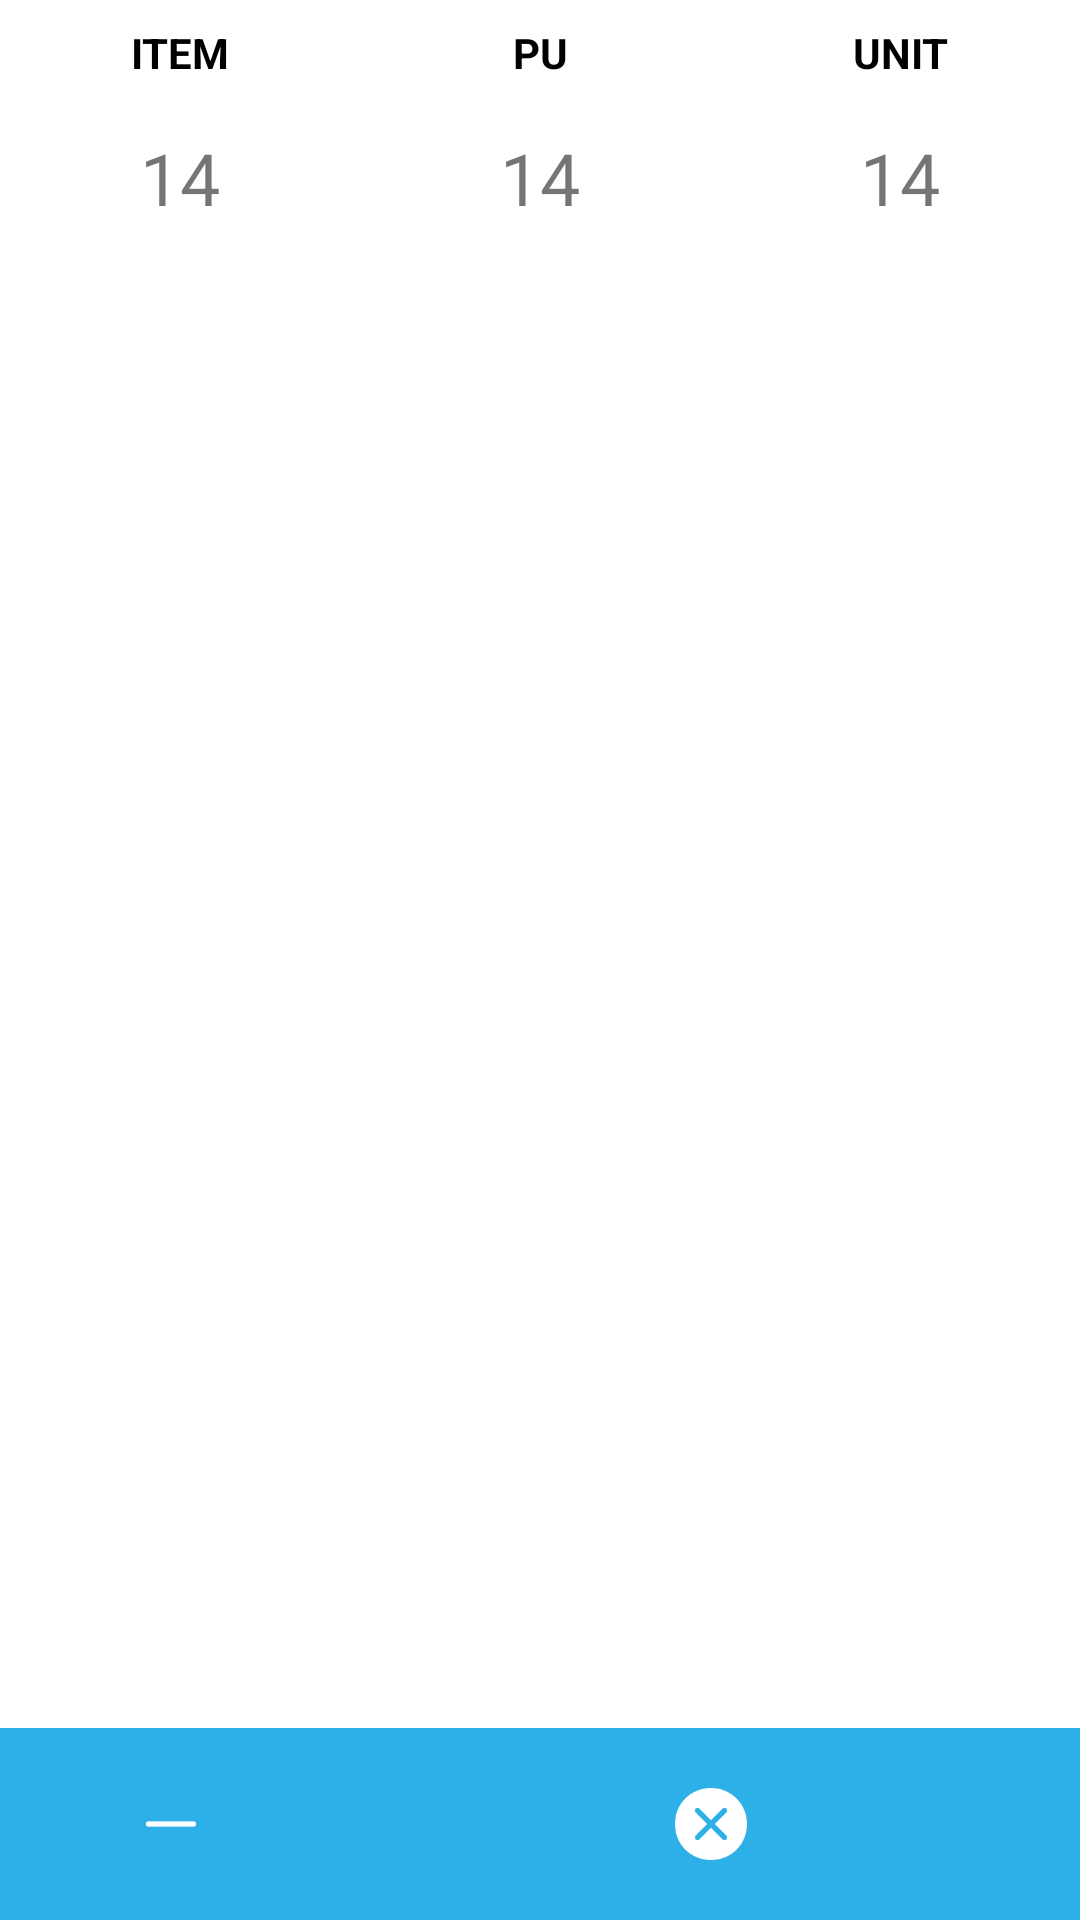

The Android layout XML behind this screen, and the referenced resources:
<!-- AndroidManifest.xml: application theme Theme.IHC -->
<!-- res/layout/fragment_article_list.xml -->
<?xml version="1.0" encoding="utf-8"?>
<androidx.constraintlayout.widget.ConstraintLayout xmlns:android="http://schemas.android.com/apk/res/android"
    xmlns:app="http://schemas.android.com/apk/res-auto"
    xmlns:tools="http://schemas.android.com/tools"
    android:id="@+id/frameLayout"
    android:layout_width="match_parent"
    android:layout_height="match_parent"
    tools:context=".fragments.ArticleSelection">

    <LinearLayout
        android:id="@+id/llArticleCount"
        android:layout_width="match_parent"
        android:layout_height="0dp"
        android:gravity="fill_horizontal"
        android:orientation="horizontal"
        app:layout_constraintEnd_toEndOf="parent"
        app:layout_constraintStart_toStartOf="parent"
        app:layout_constraintTop_toTopOf="parent"
        app:layout_constraintVertical_weight="0.2">

        <LinearLayout
            android:layout_width="0dp"
            android:layout_height="wrap_content"
            android:layout_weight="1"
            android:orientation="vertical">

            <TextView
                android:id="@+id/tvLabelItemCount"
                android:layout_width="match_parent"
                android:layout_height="wrap_content"
                android:layout_margin="8dp"
                android:text="@string/label_article_count_item"
                android:textAlignment="center"
                android:textColor="@color/black"
                android:textStyle="bold" />

            <TextView
                android:id="@+id/tvItemCount"
                android:layout_width="match_parent"
                android:layout_height="wrap_content"
                android:layout_margin="8dp"
                android:text="14"
                android:textAlignment="center"
                android:textSize="24sp" />
        </LinearLayout>

        <LinearLayout
            android:layout_width="0dp"
            android:layout_height="wrap_content"
            android:layout_weight="1"
            android:orientation="vertical">

            <TextView
                android:id="@+id/tvLabelPUCount"
                android:layout_width="match_parent"
                android:layout_height="wrap_content"
                android:layout_margin="8dp"
                android:text="@string/label_article_count_pu"
                android:textAlignment="center"
                android:textColor="@color/black"
                android:textStyle="bold" />

            <TextView
                android:id="@+id/tvPUCount"
                android:layout_width="match_parent"
                android:layout_height="wrap_content"
                android:layout_margin="8dp"
                android:text="14"
                android:textAlignment="center"
                android:textSize="24sp" />
        </LinearLayout>

        <LinearLayout
            android:layout_width="0dp"
            android:layout_height="wrap_content"
            android:layout_weight="1"
            android:orientation="vertical">

            <TextView
                android:id="@+id/tvLabelUnitCount"
                android:layout_width="match_parent"
                android:layout_height="wrap_content"
                android:layout_margin="8dp"
                android:text="@string/label_article_count_unit"
                android:textAlignment="center"
                android:textColor="@color/black"
                android:textStyle="bold" />

            <TextView
                android:id="@+id/tvUnitCount"
                android:layout_width="match_parent"
                android:layout_height="wrap_content"
                android:layout_margin="8dp"
                android:text="14"
                android:textAlignment="center"
                android:textSize="24sp" />

        </LinearLayout>

    </LinearLayout>

    <androidx.recyclerview.widget.RecyclerView
        android:id="@+id/rvArticleList"
        android:name="com.novodin.ihc.ArticleFragment"
        android:layout_width="match_parent"
        android:layout_height="0dp"
        app:layoutManager="LinearLayoutManager"
        app:layout_constraintBottom_toTopOf="@+id/llButtons"
        app:layout_constraintTop_toBottomOf="@id/llArticleCount"
        tools:layout_editor_absoluteX="16dp"
        tools:listitem="@layout/fragment_article" />

    <LinearLayout
        android:id="@+id/llButtons"
        android:layout_width="match_parent"
        android:layout_height="wrap_content"
        android:background="#2DB0E8"
        app:layout_constraintBottom_toBottomOf="parent"
        app:layout_constraintEnd_toEndOf="parent"
        app:layout_constraintStart_toStartOf="parent">

        <ImageButton
            android:id="@+id/ibRemove"
            android:layout_width="wrap_content"
            android:layout_height="wrap_content"
            android:layout_weight="1"
            android:background="#00FFFFFF"
            android:padding="8dp"
            android:scaleType="fitCenter"
            android:scaleX="0.6"
            android:scaleY="0.6"
            app:srcCompat="@drawable/ic_minus"
            app:tint="#FFFFFFFF" />

        <ImageButton
            android:id="@+id/ibDelete"
            android:layout_width="wrap_content"
            android:layout_height="wrap_content"
            android:layout_weight="1"
            android:background="#00FFFFFF"
            android:padding="8dp"
            android:scaleType="fitCenter"
            android:scaleX="0.6"
            android:scaleY="0.6"
            app:srcCompat="@drawable/ic_arrow_back"
            app:tint="#FFFFFFFF" />

        <ImageButton
            android:id="@+id/ibStop"
            android:layout_width="wrap_content"
            android:layout_height="wrap_content"
            android:layout_weight="1"
            android:background="#00FFFFFF"
            android:padding="8dp"
            android:scaleType="fitCenter"
            android:scaleX="0.6"
            android:scaleY="0.6"
            app:srcCompat="@drawable/ic_cancel"
            app:tint="#FFFFFFFF" />

        <ImageButton
            android:id="@+id/ibAdd"
            android:layout_width="wrap_content"
            android:layout_height="wrap_content"
            android:layout_weight="1"
            android:background="#00FFFFFF"
            android:padding="8dp"
            android:scaleType="fitCenter"
            android:scaleX="0.6"
            android:scaleY="0.6"
            app:srcCompat="@drawable/ic_plus"
            app:tint="#FFFFFFFF" />
    </LinearLayout>
</androidx.constraintlayout.widget.ConstraintLayout>
<!-- res/layout/fragment_article.xml (included above) -->
<?xml version="1.0" encoding="utf-8"?>
<LinearLayout xmlns:android="http://schemas.android.com/apk/res/android"
    android:layout_width="match_parent"
    android:layout_height="wrap_content"
    android:orientation="horizontal">

    <TextView
        android:id="@+id/tvItemCount"
        android:layout_width="0dp"
        android:layout_height="wrap_content"
        android:layout_weight="0.1"
        android:layout_margin="@dimen/text_margin"
        android:textAppearance="?attr/textAppearanceListItem"
        android:textStyle="bold" />

    <LinearLayout
        android:layout_width="0dp"
        android:layout_height="wrap_content"
        android:layout_weight="0.7"
        android:orientation="vertical">

        <TextView
            android:id="@+id/tvArticleName"
            android:layout_width="wrap_content"
            android:layout_height="wrap_content"
            android:layout_marginLeft="16dp"
            android:layout_marginTop="16dp"
            android:textAppearance="?attr/textAppearanceListItem" />

        <TextView
            android:id="@+id/tvArticleNumber"
            android:layout_width="wrap_content"
            android:layout_height="wrap_content"
            android:layout_marginLeft="16dp"
            android:layout_marginBottom="8dp" />
    </LinearLayout>

    <TextView
        android:id="@+id/tvQuantityType"
        android:layout_width="0dp"
        android:layout_height="wrap_content"
        android:layout_margin="@dimen/text_margin"
        android:layout_weight="0.2"
        android:textAlignment="textEnd"
        android:textAppearance="?attr/textAppearanceListItem"
        android:textStyle="italic" />
</LinearLayout>
<!-- resources referenced by this layout -->
<resources>
  <color name="black">#FF000000</color>
  <!-- drawable ic_cancel (drawable) -->
  <vector xmlns:android="http://schemas.android.com/apk/res/android"
      android:width="48dp"
      android:height="48dp"
      android:viewportWidth="48"
      android:viewportHeight="48">
    <path
        android:fillColor="#FF000000"
        android:pathData="M15.45,32.55Q15.9,33 16.5,33Q17.1,33 17.55,32.55L24,26.1L30.5,32.6Q30.9,33 31.525,32.975Q32.15,32.95 32.55,32.55Q33,32.1 33,31.5Q33,30.9 32.55,30.45L26.1,24L32.6,17.5Q33,17.1 32.975,16.475Q32.95,15.85 32.55,15.45Q32.1,15 31.5,15Q30.9,15 30.45,15.45L24,21.9L17.5,15.4Q17.1,15 16.475,15.025Q15.85,15.05 15.45,15.45Q15,15.9 15,16.5Q15,17.1 15.45,17.55L21.9,24L15.4,30.5Q15,30.9 15.025,31.525Q15.05,32.15 15.45,32.55ZM24,44Q19.75,44 16.1,42.475Q12.45,40.95 9.75,38.25Q7.05,35.55 5.525,31.9Q4,28.25 4,24Q4,19.8 5.525,16.15Q7.05,12.5 9.75,9.8Q12.45,7.1 16.1,5.55Q19.75,4 24,4Q28.2,4 31.85,5.55Q35.5,7.1 38.2,9.8Q40.9,12.5 42.45,16.15Q44,19.8 44,24Q44,28.25 42.45,31.9Q40.9,35.55 38.2,38.25Q35.5,40.95 31.85,42.475Q28.2,44 24,44Z"/>
  </vector>
  <!-- drawable ic_minus (drawable) -->
  <vector xmlns:android="http://schemas.android.com/apk/res/android"
      android:width="48dp"
      android:height="48dp"
      android:viewportWidth="48"
      android:viewportHeight="48">
    <path
        android:fillColor="#FF000000"
        android:pathData="M11.5,25.5Q10.85,25.5 10.425,25.075Q10,24.65 10,24Q10,23.35 10.425,22.925Q10.85,22.5 11.5,22.5H36.5Q37.15,22.5 37.575,22.925Q38,23.35 38,24Q38,24.65 37.575,25.075Q37.15,25.5 36.5,25.5Z"/>
  </vector>
  <string name="label_article_count_item" translatable="false">ITEM</string>
  <string name="label_article_count_pu" translatable="false">PU</string>
  <string name="label_article_count_unit" translatable="false">UNIT</string>
  <style name="Theme.IHC" parent="Theme.MaterialComponents.DayNight.NoActionBar">
          
          <item name="colorPrimary">@color/purple_500</item>
          <item name="colorPrimaryVariant">@color/purple_700</item>
          <item name="colorOnPrimary">@color/white</item>
          
          <item name="colorSecondary">@color/teal_200</item>
          <item name="colorSecondaryVariant">@color/teal_700</item>
          <item name="colorOnSecondary">@color/black</item>
          
          <item name="android:statusBarColor" tools:targetApi="l">?attr/colorPrimaryVariant</item>
          
      </style>
  <color name="purple_500">#FF6200EE</color>
  <color name="purple_700">#FF3700B3</color>
  <color name="white">#FFFFFFFF</color>
  <color name="teal_200">#FF03DAC5</color>
  <color name="teal_700">#FF018786</color>
</resources>
